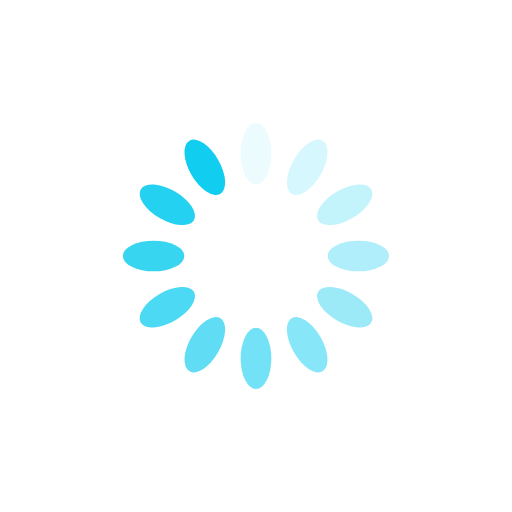
t = 0.00 s
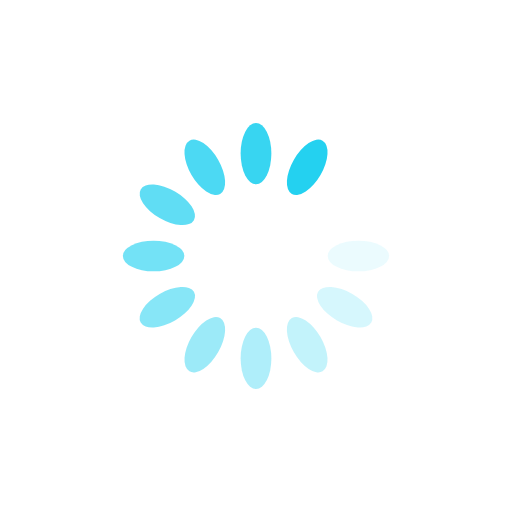
t = 0.22 s
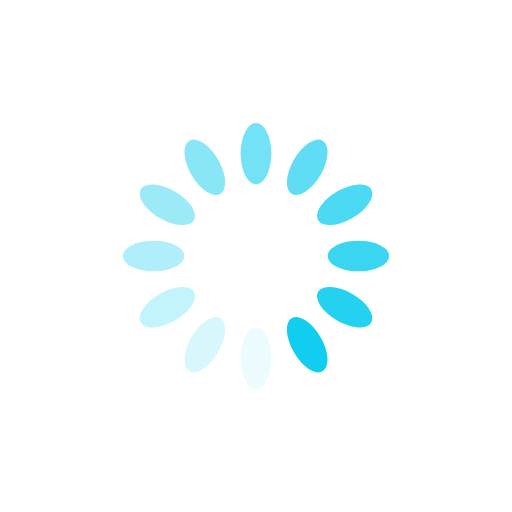
t = 0.44 s
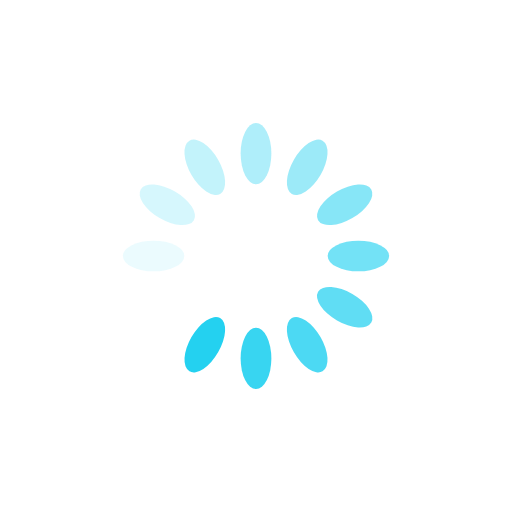
t = 0.65 s

The animated SVG that drew these frames (rendered in a browser with its animation timeline set to each time). Animation: 12 SMIL elements (animate=12); one cycle of 0.87 s, repeats indefinitely.

<?xml version="1.0" encoding="utf-8"?>
<svg xmlns="http://www.w3.org/2000/svg" xmlns:xlink="http://www.w3.org/1999/xlink" style="margin: auto; background: none; display: block; shape-rendering: auto;" width="224px" height="224px" viewBox="0 0 100 100" preserveAspectRatio="xMidYMid">
<g transform="rotate(0 50 50)">
  <rect x="47" y="24" rx="3" ry="6" width="6" height="12" fill="#11cdef">
    <animate attributeName="opacity" values="1;0" keyTimes="0;1" dur="0.8695652173913042s" begin="-0.7971014492753623s" repeatCount="indefinite"></animate>
  </rect>
</g><g transform="rotate(30 50 50)">
  <rect x="47" y="24" rx="3" ry="6" width="6" height="12" fill="#11cdef">
    <animate attributeName="opacity" values="1;0" keyTimes="0;1" dur="0.8695652173913042s" begin="-0.7246376811594203s" repeatCount="indefinite"></animate>
  </rect>
</g><g transform="rotate(60 50 50)">
  <rect x="47" y="24" rx="3" ry="6" width="6" height="12" fill="#11cdef">
    <animate attributeName="opacity" values="1;0" keyTimes="0;1" dur="0.8695652173913042s" begin="-0.6521739130434783s" repeatCount="indefinite"></animate>
  </rect>
</g><g transform="rotate(90 50 50)">
  <rect x="47" y="24" rx="3" ry="6" width="6" height="12" fill="#11cdef">
    <animate attributeName="opacity" values="1;0" keyTimes="0;1" dur="0.8695652173913042s" begin="-0.5797101449275363s" repeatCount="indefinite"></animate>
  </rect>
</g><g transform="rotate(120 50 50)">
  <rect x="47" y="24" rx="3" ry="6" width="6" height="12" fill="#11cdef">
    <animate attributeName="opacity" values="1;0" keyTimes="0;1" dur="0.8695652173913042s" begin="-0.5072463768115941s" repeatCount="indefinite"></animate>
  </rect>
</g><g transform="rotate(150 50 50)">
  <rect x="47" y="24" rx="3" ry="6" width="6" height="12" fill="#11cdef">
    <animate attributeName="opacity" values="1;0" keyTimes="0;1" dur="0.8695652173913042s" begin="-0.43478260869565216s" repeatCount="indefinite"></animate>
  </rect>
</g><g transform="rotate(180 50 50)">
  <rect x="47" y="24" rx="3" ry="6" width="6" height="12" fill="#11cdef">
    <animate attributeName="opacity" values="1;0" keyTimes="0;1" dur="0.8695652173913042s" begin="-0.36231884057971014s" repeatCount="indefinite"></animate>
  </rect>
</g><g transform="rotate(210 50 50)">
  <rect x="47" y="24" rx="3" ry="6" width="6" height="12" fill="#11cdef">
    <animate attributeName="opacity" values="1;0" keyTimes="0;1" dur="0.8695652173913042s" begin="-0.2898550724637681s" repeatCount="indefinite"></animate>
  </rect>
</g><g transform="rotate(240 50 50)">
  <rect x="47" y="24" rx="3" ry="6" width="6" height="12" fill="#11cdef">
    <animate attributeName="opacity" values="1;0" keyTimes="0;1" dur="0.8695652173913042s" begin="-0.21739130434782608s" repeatCount="indefinite"></animate>
  </rect>
</g><g transform="rotate(270 50 50)">
  <rect x="47" y="24" rx="3" ry="6" width="6" height="12" fill="#11cdef">
    <animate attributeName="opacity" values="1;0" keyTimes="0;1" dur="0.8695652173913042s" begin="-0.14492753623188406s" repeatCount="indefinite"></animate>
  </rect>
</g><g transform="rotate(300 50 50)">
  <rect x="47" y="24" rx="3" ry="6" width="6" height="12" fill="#11cdef">
    <animate attributeName="opacity" values="1;0" keyTimes="0;1" dur="0.8695652173913042s" begin="-0.07246376811594203s" repeatCount="indefinite"></animate>
  </rect>
</g><g transform="rotate(330 50 50)">
  <rect x="47" y="24" rx="3" ry="6" width="6" height="12" fill="#11cdef">
    <animate attributeName="opacity" values="1;0" keyTimes="0;1" dur="0.8695652173913042s" begin="0s" repeatCount="indefinite"></animate>
  </rect>
</g>
<!-- [ldio] generated by https://loading.io/ --></svg>
